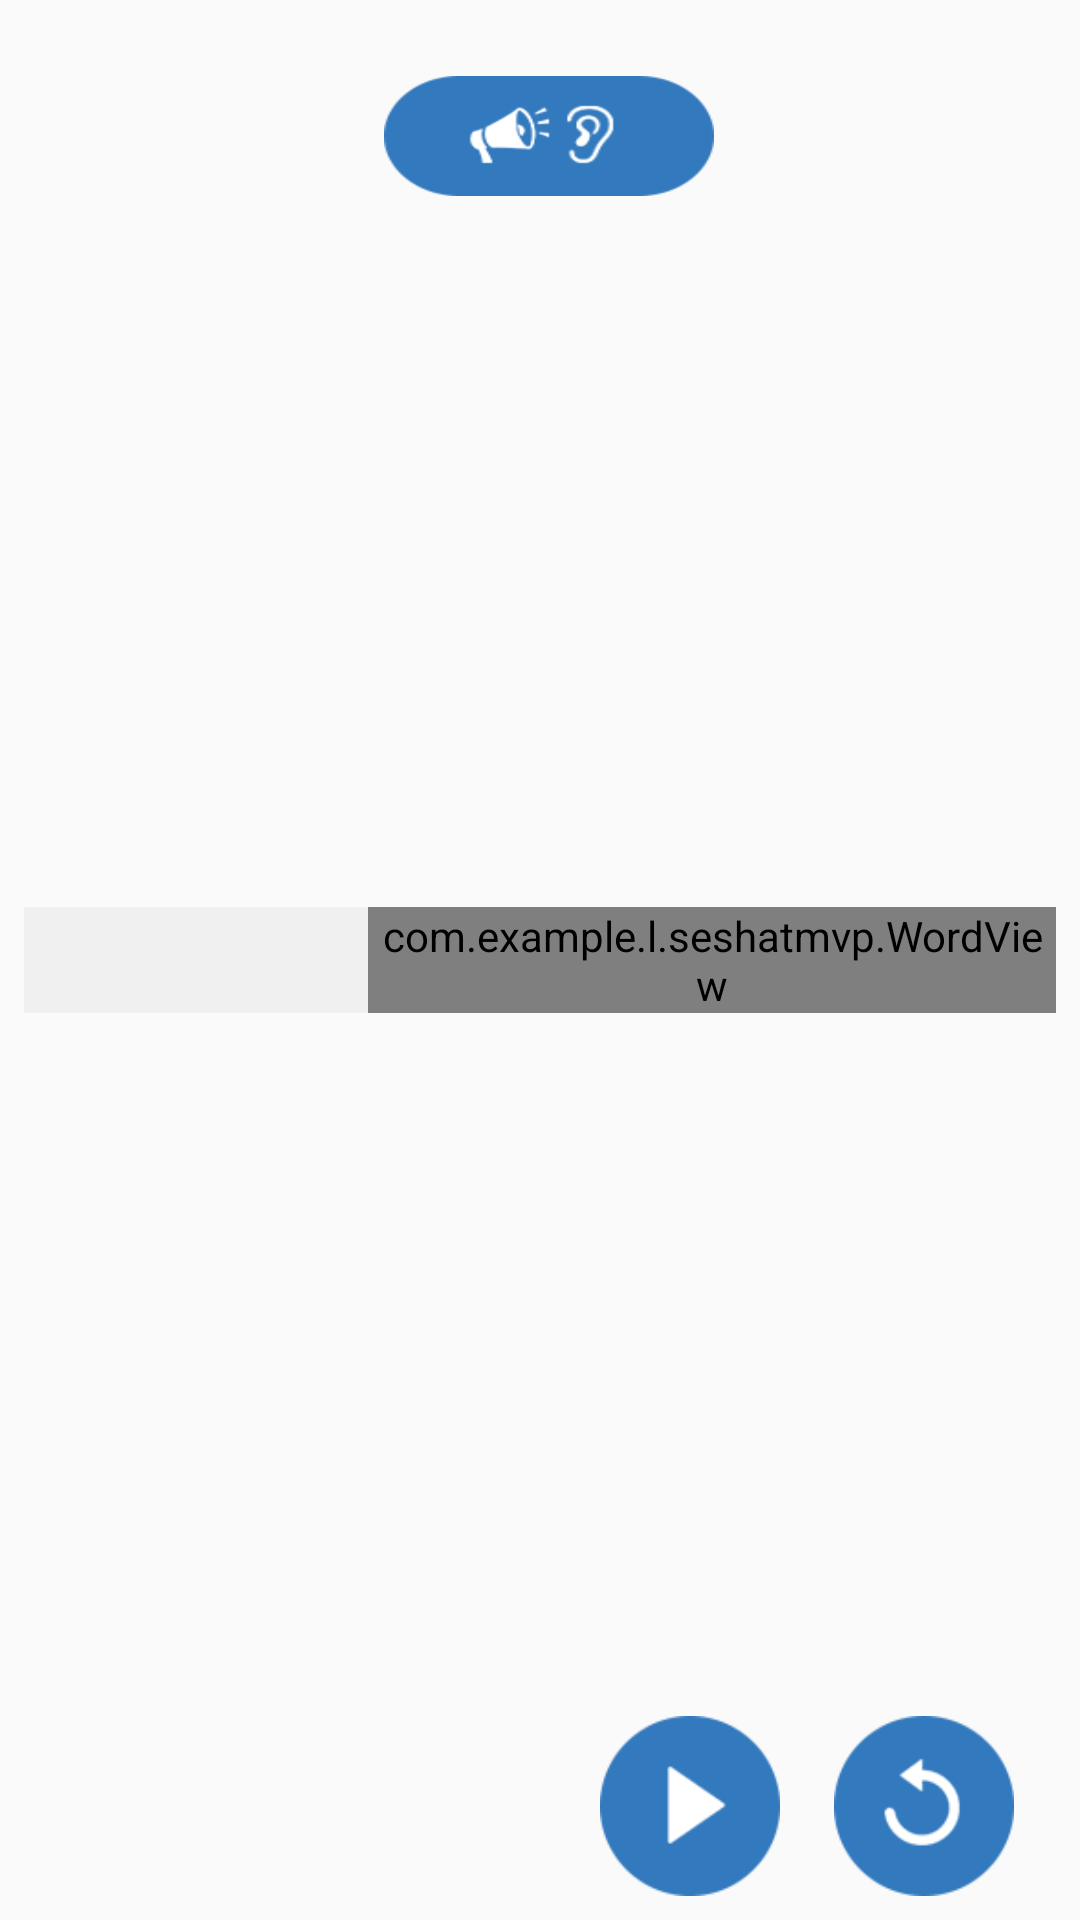

This screen was rendered from an Android layout file. Write that file and the resources it references.
<!-- AndroidManifest.xml: application theme AppTheme -->
<!-- res/layout/fragment_mai.xml -->
<?xml version="1.0" encoding="utf-8"?>
<android.support.constraint.ConstraintLayout
    xmlns:android="http://schemas.android.com/apk/res/android"
    xmlns:app="http://schemas.android.com/apk/res-auto"
    xmlns:tools="http://schemas.android.com/tools"
    android:layout_width="match_parent"
    android:layout_height="match_parent">

    <LinearLayout
        android:layout_width="match_parent"
        android:layout_height="wrap_content"
        android:layout_marginBottom="8dp"
        android:layout_marginEnd="8dp"
        android:layout_marginStart="8dp"
        android:layout_marginTop="8dp"
        android:weightSum="3"
        app:layout_constraintBottom_toBottomOf="parent"
        app:layout_constraintEnd_toEndOf="parent"
        app:layout_constraintStart_toStartOf="parent"
        app:layout_constraintTop_toTopOf="parent">
        <ImageView
            android:id="@+id/wordImage"
            android:layout_width="0dp"
            android:layout_height="match_parent"
            android:padding="20dp"
            android:layout_weight="1"
            android:background="@color/colorWhity"/>
        <android.support.constraint.ConstraintLayout
            android:layout_width="0dp"
            android:layout_height="wrap_content"
            android:layout_weight="2">
            <com.example.l.seshatmvp.WordView
                android:id="@+id/textView_maintext"
                android:layout_width="match_parent"
                android:layout_height="match_parent"
                android:background="@color/colorWhity"
                android:text="@string/text"
                android:textAlignment="center"
                android:textSize="@dimen/activity_word_textsize"/>

            <ImageView
                android:id="@+id/nextWord"
                android:layout_width="65dp"
                android:layout_height="65dp"
                android:layout_marginBottom="8dp"
                android:layout_marginStart="8dp"
                android:src="@drawable/next"
                android:visibility="gone"
                app:layout_constraintBottom_toBottomOf="parent"
                app:layout_constraintEnd_toEndOf="parent"/>

            <ImageView
                android:id="@+id/prevWord"
                android:layout_width="65dp"
                android:layout_height="65dp"
                android:layout_marginBottom="8dp"
                android:layout_marginEnd="8dp"
                android:src="@drawable/previous"
                android:visibility="gone"
                app:layout_constraintBottom_toBottomOf="parent"
                app:layout_constraintStart_toStartOf="parent"/>
        </android.support.constraint.ConstraintLayout>
    </LinearLayout>

    <LinearLayout
        android:layout_width="match_parent"
        android:layout_height="wrap_content"
        android:gravity="center"
        android:orientation="horizontal"
        android:weightSum="3"
        android:baselineAligned="false"
        app:layout_constraintTop_toTopOf="parent">
        <FrameLayout
            android:layout_width="0dp"
            android:layout_height="wrap_content"
            android:layout_marginStart="@dimen/item_margin"
            android:layout_marginTop="@dimen/item_margin"
            android:id="@+id/teacher_layout"
            android:layout_weight="1"
            >
            <Button
                android:id="@+id/teacher_btn_frame"
                android:layout_width="@dimen/teacher_icon_width"
                android:layout_height="@dimen/teacher_icon_height"
                android:background="@color/transparent"
                android:visibility="gone"
                />
            <ImageButton
                android:id="@+id/teacher_btn"
                android:layout_width="@dimen/teacher_icon_width"
                android:layout_height="@dimen/teacher_icon_height"
                android:background="@drawable/arabwoman"
                tools:ignore="RtlHardcoded"/>
        </FrameLayout>
        <FrameLayout
            android:layout_width="0dp"
            android:layout_height="wrap_content"
            android:layout_weight="1">
            <ImageButton
                android:id="@+id/mike_voice_btn"
                android:layout_width="@dimen/mic_icon_width"
                android:layout_height="@dimen/mic_icon_height"
                android:layout_gravity="center_horizontal"
                android:background="@drawable/mike_voice"/>
        </FrameLayout>

        <FrameLayout
            android:layout_width="0dp"
            android:layout_height="wrap_content"
            android:layout_weight="1"
            android:paddingRight="5dp">
            <LinearLayout
                android:orientation="horizontal"
                android:id="@+id/stars_layout"
                android:layout_gravity="right"
                android:layout_width="wrap_content"
                android:layout_height="wrap_content">
            </LinearLayout>
        </FrameLayout>
    </LinearLayout>


    <LinearLayout
        android:layout_width="wrap_content"
        android:layout_height="wrap_content"
        android:layout_marginEnd="8dp"
        android:orientation="horizontal"
        android:padding="@dimen/item_padding"
        app:layout_constraintBottom_toBottomOf="parent"
        app:layout_constraintEnd_toEndOf="parent">

        <FrameLayout
            android:id="@+id/play_layout"
            android:layout_width="wrap_content"
            android:layout_height="wrap_content"
            android:layout_marginLeft="12dp"
            android:layout_marginRight="12dp">

            <Button
                android:id="@+id/imagebutton_soundhelp_frame"
                android:layout_width="@dimen/prev_lessons_icon_size"
                android:layout_height="@dimen/prev_lessons_icon_size"
                android:layout_gravity="center"
                android:background="@color/transparent"
                android:visibility="gone" />

            <ImageButton
                android:id="@+id/imagebutton_soundhelp"
                android:layout_width="@dimen/prev_lessons_icon_size"
                android:layout_height="@dimen/prev_lessons_icon_size"
                android:layout_gravity="center"
                android:background="@drawable/play_btn" />
        </FrameLayout>

        <FrameLayout
            android:id="@+id/repeat_layout"
            android:layout_width="wrap_content"
            android:layout_height="wrap_content"
            android:layout_marginLeft="@dimen/item_margin"
            android:layout_marginRight="@dimen/item_margin">

            <Button
                android:id="@+id/imagebutton_repeat_frame"
                android:layout_width="@dimen/prev_lessons_icon_size"
                android:layout_height="@dimen/prev_lessons_icon_size"
                android:layout_gravity="center"
                android:background="@color/transparent"
                android:visibility="gone" />

            <ImageButton
                android:id="@+id/imagebutton_repeat"
                android:layout_width="@dimen/prev_lessons_icon_size"
                android:layout_height="@dimen/prev_lessons_icon_size"
                android:layout_gravity="center"
                android:background="@drawable/repeat" />
        </FrameLayout>
    </LinearLayout>

    <ImageButton
        android:id="@+id/imagebutton_success"
        android:layout_width="@dimen/prev_lessons_icon_size"
        android:layout_height="@dimen/prev_lessons_icon_size"
        android:translationZ="@dimen/btn_z"
        app:layout_constraintBottom_toBottomOf="parent"
        app:layout_constraintEnd_toEndOf="parent"
        app:layout_constraintStart_toStartOf="parent"
        android:background="@drawable/done"
        android:layout_margin="8dp"
        android:visibility="invisible"/>


</android.support.constraint.ConstraintLayout>
<!-- resources referenced by this layout -->
<resources>
  <color name="colorWhity">#F0F0F0</color>
  <color name="transparent">#00ffffff</color>
  <dimen name="activity_word_textsize">150sp</dimen>
  <dimen name="btn_z">5dp</dimen>
  <dimen name="item_margin">6dp</dimen>
  <dimen name="item_padding">8dp</dimen>
  <dimen name="mic_icon_height">40dp</dimen>
  <dimen name="mic_icon_width">110dp</dimen>
  <dimen name="prev_lessons_icon_size">60dp</dimen>
  <dimen name="teacher_icon_height">85dp</dimen>
  <dimen name="teacher_icon_width">75dp</dimen>
  <!-- drawable done: png bitmap (drawable, 3645 bytes) -->
  <!-- drawable mike_voice: png bitmap (drawable, 7225 bytes) -->
  <!-- drawable next: png bitmap (drawable, 3124 bytes) -->
  <!-- drawable play_btn: png bitmap (drawable, 2200 bytes) -->
  <!-- drawable previous: png bitmap (drawable, 3115 bytes) -->
  <!-- drawable repeat: png bitmap (drawable, 5691 bytes) -->
  <string name="text">ورد</string>
  <style name="AppTheme" parent="Theme.AppCompat.Light.NoActionBar">
          <item name="android:windowNoTitle">true</item>
          <item name="android:windowFullscreen">true</item>
          <item name="android:windowEnableSplitTouch">false</item>
          <item name="android:splitMotionEvents">false</item>
      </style>
</resources>
